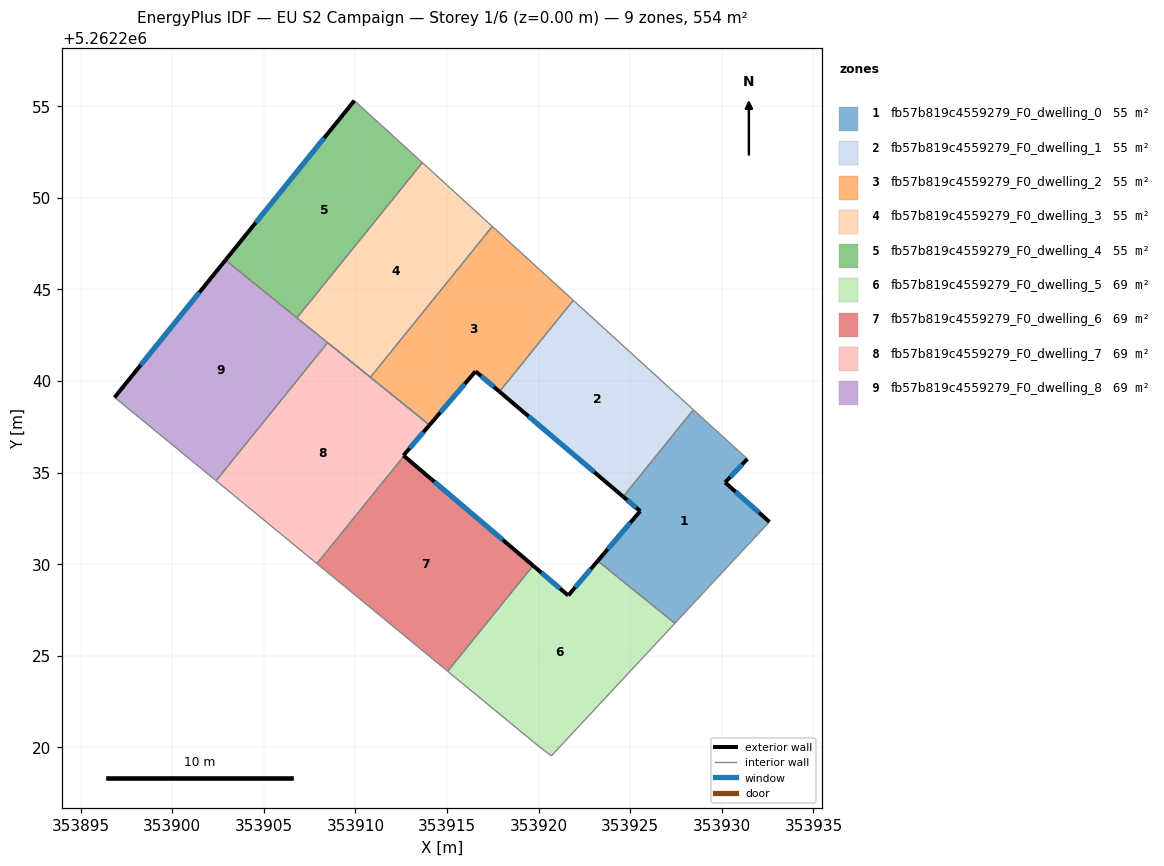
=== STOREY PLAN SPEC (per zone: floor XY polygon, exterior-wall plan segments, windows/doors) ===
zone 1: fb57b819c4559279_F0_dwelling_0  (55.4 m²)
  floor: (353931.39, 5262235.74) (353930.18, 5262234.46) (353932.60, 5262232.31) (353927.44, 5262226.77) (353923.22, 5262230.18) (353925.54, 5262232.90) (353924.61, 5262233.68) (353928.45, 5262238.43)
  exterior wall: (353925.54, 5262232.90) – (353923.22, 5262230.18)  [3.6 m]
    window: (353925.00, 5262232.26) – (353923.77, 5262230.81)  [3.0 m²]
  exterior wall: (353924.61, 5262233.68) – (353925.54, 5262232.90)  [1.2 m]
    window: (353924.83, 5262233.50) – (353925.32, 5262233.08)  [1.0 m²]
  exterior wall: (353930.18, 5262234.46) – (353931.39, 5262235.74)  [1.8 m]
    window: (353930.46, 5262234.76) – (353931.11, 5262235.44)  [1.5 m²]
  exterior wall: (353932.60, 5262232.31) – (353930.18, 5262234.46)  [3.2 m]
    window: (353932.03, 5262232.81) – (353930.75, 5262233.95)  [2.7 m²]
  interior walls: 4
zone 2: fb57b819c4559279_F0_dwelling_1  (55.4 m²)
  floor: (353928.45, 5262238.43) (353924.61, 5262233.68) (353917.86, 5262239.42) (353921.89, 5262244.40)
  exterior wall: (353917.86, 5262239.42) – (353924.61, 5262233.68)  [8.9 m]
    window: (353919.45, 5262238.07) – (353923.03, 5262235.03)  [7.5 m²]
  interior walls: 3
zone 3: fb57b819c4559279_F0_dwelling_2  (55.4 m²)
  floor: (353921.89, 5262244.40) (353917.86, 5262239.42) (353916.55, 5262240.53) (353914.04, 5262237.59) (353910.82, 5262240.20) (353917.47, 5262248.44)
  exterior wall: (353916.55, 5262240.53) – (353917.86, 5262239.42)  [1.7 m]
    window: (353916.86, 5262240.27) – (353917.56, 5262239.68)  [1.4 m²]
  exterior wall: (353914.04, 5262237.59) – (353916.55, 5262240.53)  [3.9 m]
    window: (353914.63, 5262238.28) – (353915.97, 5262239.84)  [3.3 m²]
  interior walls: 5
zone 4: fb57b819c4559279_F0_dwelling_3  (55.4 m²)
  floor: (353917.47, 5262248.44) (353910.82, 5262240.20) (353906.80, 5262243.45) (353913.65, 5262251.92)
  interior walls: 5
zone 5: fb57b819c4559279_F0_dwelling_4  (55.4 m²)
  floor: (353913.65, 5262251.92) (353906.80, 5262243.45) (353902.90, 5262246.60) (353909.94, 5262255.30)
  exterior wall: (353909.94, 5262255.30) – (353902.90, 5262246.60)  [11.2 m]
    window: (353908.29, 5262253.26) – (353904.55, 5262248.64)  [9.4 m²]
  interior walls: 3
zone 6: fb57b819c4559279_F0_dwelling_5  (69.2 m²)
  floor: (353927.44, 5262226.77) (353920.70, 5262219.54) (353919.99, 5262220.07) (353915.03, 5262224.15) (353919.70, 5262229.92) (353921.61, 5262228.29) (353923.22, 5262230.18)
  exterior wall: (353921.61, 5262228.29) – (353919.70, 5262229.92)  [2.5 m]
    window: (353921.16, 5262228.67) – (353920.15, 5262229.54)  [2.1 m²]
  exterior wall: (353923.22, 5262230.18) – (353921.61, 5262228.29)  [2.5 m]
    window: (353922.85, 5262229.73) – (353921.99, 5262228.73)  [2.1 m²]
  interior walls: 5
zone 7: fb57b819c4559279_F0_dwelling_6  (69.2 m²)
  floor: (353919.70, 5262229.92) (353915.03, 5262224.15) (353907.90, 5262230.03) (353912.65, 5262235.91)
  exterior wall: (353919.70, 5262229.92) – (353912.65, 5262235.91)  [9.2 m]
    window: (353918.04, 5262231.33) – (353914.30, 5262234.50)  [7.8 m²]
  interior walls: 3
zone 8: fb57b819c4559279_F0_dwelling_7  (69.3 m²)
  floor: (353914.02, 5262237.61) (353914.04, 5262237.59) (353912.62, 5262235.93) (353912.65, 5262235.91) (353907.90, 5262230.03) (353902.39, 5262234.56) (353908.48, 5262242.09)
  exterior wall: (353912.65, 5262235.91) – (353912.62, 5262235.93)  [0.0 m]
  exterior wall: (353912.62, 5262235.93) – (353914.04, 5262237.59)  [2.2 m]
    window: (353912.95, 5262236.32) – (353913.71, 5262237.20)  [1.8 m²]
  interior walls: 5
zone 9: fb57b819c4559279_F0_dwelling_8  (69.2 m²)
  floor: (353908.48, 5262242.09) (353902.39, 5262234.56) (353896.85, 5262239.11) (353902.90, 5262246.60)
  exterior wall: (353902.90, 5262246.60) – (353896.85, 5262239.11)  [9.6 m]
    window: (353901.48, 5262244.84) – (353898.27, 5262240.86)  [8.1 m²]
  interior walls: 7

=== DERIVED (storey summary) ===
Building: EU S2 Campaign
Storey: 1 of 6  (floor level z = 0.00 m)
Storey gross floor area: 553.9 m²
Zones on this storey: 9
  - fb57b819c4559279_F0_dwelling_0: floor 55.4 m²; exterior wall 9.8 m (29.4 m²); 4 window(s) 8.3 m²; WWR 28.1%
  - fb57b819c4559279_F0_dwelling_1: floor 55.4 m²; exterior wall 8.9 m (26.6 m²); 1 window(s) 7.5 m²; WWR 28.1%
  - fb57b819c4559279_F0_dwelling_2: floor 55.4 m²; exterior wall 5.6 m (16.7 m²); 2 window(s) 4.7 m²; WWR 28.1%
  - fb57b819c4559279_F0_dwelling_3: floor 55.4 m²
  - fb57b819c4559279_F0_dwelling_4: floor 55.4 m²; exterior wall 11.2 m (33.6 m²); 1 window(s) 9.4 m²; WWR 28.1%
  - fb57b819c4559279_F0_dwelling_5: floor 69.2 m²; exterior wall 5.0 m (15.0 m²); 2 window(s) 4.2 m²; WWR 28.1%
  - fb57b819c4559279_F0_dwelling_6: floor 69.2 m²; exterior wall 9.2 m (27.7 m²); 1 window(s) 7.8 m²; WWR 28.1%
  - fb57b819c4559279_F0_dwelling_7: floor 69.3 m²; exterior wall 2.2 m (6.7 m²); 1 window(s) 1.8 m²; WWR 27.7%
  - fb57b819c4559279_F0_dwelling_8: floor 69.2 m²; exterior wall 9.6 m (28.9 m²); 1 window(s) 8.1 m²; WWR 28.1%
Zone adjacency (shared interzone walls):
  - fb57b819c4559279_F0_dwelling_0 ↔ fb57b819c4559279_F0_dwelling_1
  - fb57b819c4559279_F0_dwelling_0 ↔ fb57b819c4559279_F0_dwelling_5
  - fb57b819c4559279_F0_dwelling_1 ↔ fb57b819c4559279_F0_dwelling_2
  - fb57b819c4559279_F0_dwelling_2 ↔ fb57b819c4559279_F0_dwelling_3
  - fb57b819c4559279_F0_dwelling_2 ↔ fb57b819c4559279_F0_dwelling_7
  - fb57b819c4559279_F0_dwelling_2 ↔ fb57b819c4559279_F0_dwelling_8
  - fb57b819c4559279_F0_dwelling_3 ↔ fb57b819c4559279_F0_dwelling_4
  - fb57b819c4559279_F0_dwelling_3 ↔ fb57b819c4559279_F0_dwelling_8
  - fb57b819c4559279_F0_dwelling_4 ↔ fb57b819c4559279_F0_dwelling_8
  - fb57b819c4559279_F0_dwelling_5 ↔ fb57b819c4559279_F0_dwelling_6
  - fb57b819c4559279_F0_dwelling_6 ↔ fb57b819c4559279_F0_dwelling_7
  - fb57b819c4559279_F0_dwelling_7 ↔ fb57b819c4559279_F0_dwelling_8